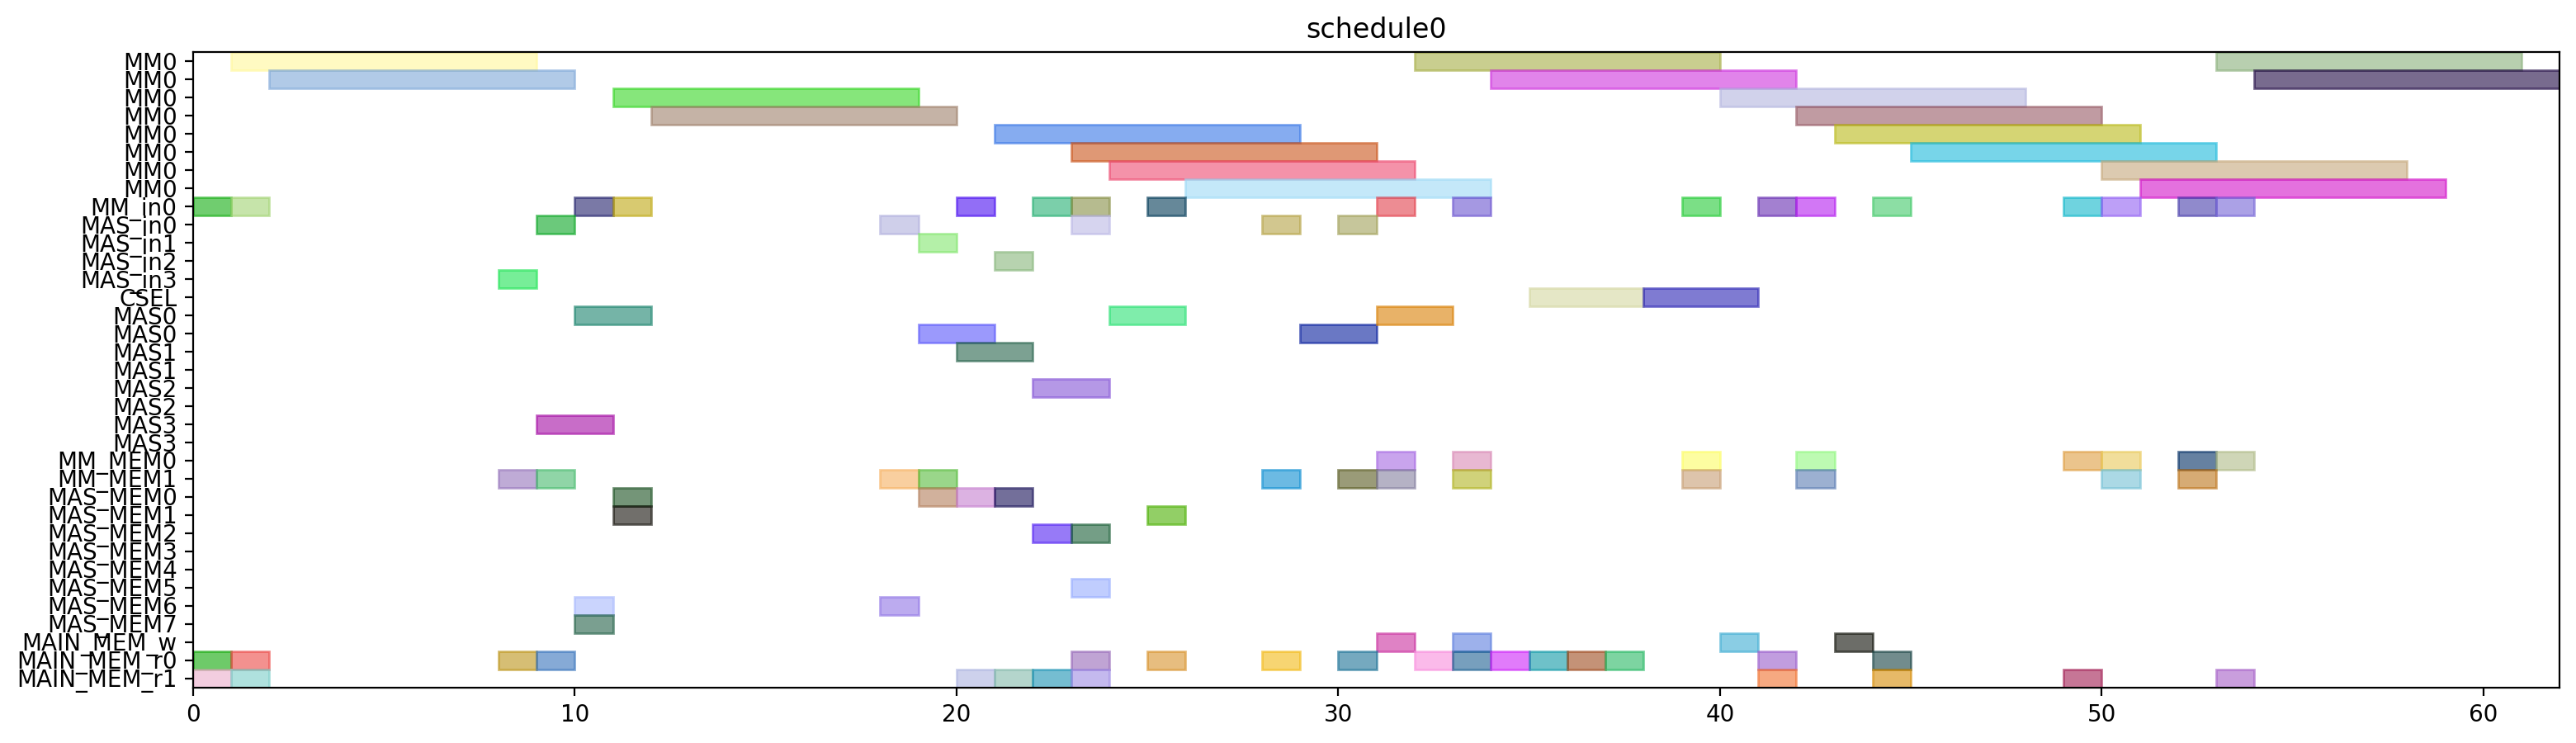

Reproduce this figure in Python.
from pyschedule import Scenario, solvers, plotters, alt


def solve():
	horizon = 120
	S = Scenario("schedule0", horizon=horizon)

	# resource
	MM = S.Resources('MM', num=1, size=8)
	MM_in = S.Resources('MM_in', num=1)
	MAS_in = S.Resources('MAS_in', num=4)
	CSEL = S.Resource('CSEL')
	MAS = S.Resources('MAS', num=4, size=2, periods=range(1, horizon))
	MM_MEM = S.Resources('MM_MEM', num=2)
	MAS_MEM = S.Resources('MAS_MEM', num=8)
	MAIN_MEM_w = S.Resource('MAIN_MEM_w', size=1)
	MAIN_MEM_r = S.Resources('MAIN_MEM_r', num=2)

	# result of previous scheduling

	# new tasks
	t20 = S.Task('t20', length=8, delay_cost=1)
	t20 += alt(MM)
	t20_in = S.Task('t20_in', length=1, delay_cost=1)
	t20_in += alt(MM_in)
	S += t20_in*MM_in[0]<=t20*MM[0]
	t20_mem0 = S.Task('t20_mem0', length=1, delay_cost=1)
	t20_mem0 += MAIN_MEM_r[0]
	S += t20_mem0 <= t20

	t20_mem1 = S.Task('t20_mem1', length=1, delay_cost=1)
	t20_mem1 += MAIN_MEM_r[1]
	S += t20_mem1 <= t20

	t21 = S.Task('t21', length=8, delay_cost=1)
	t21 += alt(MM)
	t21_in = S.Task('t21_in', length=1, delay_cost=1)
	t21_in += alt(MM_in)
	S += t21_in*MM_in[0]<=t21*MM[0]
	t21_mem0 = S.Task('t21_mem0', length=1, delay_cost=1)
	t21_mem0 += MAIN_MEM_r[0]
	S += t21_mem0 <= t21

	t21_mem1 = S.Task('t21_mem1', length=1, delay_cost=1)
	t21_mem1 += MAIN_MEM_r[1]
	S += t21_mem1 <= t21

	xit20 = S.Task('xit20', length=2, delay_cost=1)
	xit20 += alt(MAS)
	xit20_in = S.Task('xit20_in', length=1, delay_cost=1)
	xit20_in += alt(MAS_in)
	S += xit20_in*MAS_in[0]<=xit20*MAS[0]

	S += xit20_in*MAS_in[1]<=xit20*MAS[1]

	S += xit20_in*MAS_in[2]<=xit20*MAS[2]

	S += xit20_in*MAS_in[3]<=xit20*MAS[3]

	xit20_mem0 = S.Task('xit20_mem0', length=1, delay_cost=1)
	xit20_mem0 += MAIN_MEM_r[0]
	S += xit20_mem0 <= xit20

	xit20_mem1 = S.Task('xit20_mem1', length=1, delay_cost=1)
	xit20_mem1 += alt(MM_MEM)
	S += (t20*MM[0])-1 < xit20_mem1*MM_MEM[1]
	S += xit20_mem1 <= xit20

	xit21 = S.Task('xit21', length=2, delay_cost=1)
	xit21 += alt(MAS)
	xit21_in = S.Task('xit21_in', length=1, delay_cost=1)
	xit21_in += alt(MAS_in)
	S += xit21_in*MAS_in[0]<=xit21*MAS[0]

	S += xit21_in*MAS_in[1]<=xit21*MAS[1]

	S += xit21_in*MAS_in[2]<=xit21*MAS[2]

	S += xit21_in*MAS_in[3]<=xit21*MAS[3]

	xit21_mem0 = S.Task('xit21_mem0', length=1, delay_cost=1)
	xit21_mem0 += MAIN_MEM_r[0]
	S += xit21_mem0 <= xit21

	xit21_mem1 = S.Task('xit21_mem1', length=1, delay_cost=1)
	xit21_mem1 += alt(MM_MEM)
	S += (t21*MM[0])-1 < xit21_mem1*MM_MEM[1]
	S += xit21_mem1 <= xit21

	xi2t40 = S.Task('xi2t40', length=8, delay_cost=1)
	xi2t40 += alt(MM)
	xi2t40_in = S.Task('xi2t40_in', length=1, delay_cost=1)
	xi2t40_in += alt(MM_in)
	S += xi2t40_in*MM_in[0]<=xi2t40*MM[0]
	xi2t40_mem0 = S.Task('xi2t40_mem0', length=1, delay_cost=1)
	xi2t40_mem0 += alt(MAS_MEM)
	S += (xit20*MAS[0])-1 < xi2t40_mem0*MAS_MEM[0]
	S += (xit20*MAS[1])-1 < xi2t40_mem0*MAS_MEM[2]
	S += (xit20*MAS[2])-1 < xi2t40_mem0*MAS_MEM[4]
	S += (xit20*MAS[3])-1 < xi2t40_mem0*MAS_MEM[6]
	S += xi2t40_mem0 <= xi2t40

	xi2t40_mem1 = S.Task('xi2t40_mem1', length=1, delay_cost=1)
	xi2t40_mem1 += alt(MAS_MEM)
	S += (xit20*MAS[0])-1 < xi2t40_mem1*MAS_MEM[1]
	S += (xit20*MAS[1])-1 < xi2t40_mem1*MAS_MEM[3]
	S += (xit20*MAS[2])-1 < xi2t40_mem1*MAS_MEM[5]
	S += (xit20*MAS[3])-1 < xi2t40_mem1*MAS_MEM[7]
	S += xi2t40_mem1 <= xi2t40

	xi2t41 = S.Task('xi2t41', length=8, delay_cost=1)
	xi2t41 += alt(MM)
	xi2t41_in = S.Task('xi2t41_in', length=1, delay_cost=1)
	xi2t41_in += alt(MM_in)
	S += xi2t41_in*MM_in[0]<=xi2t41*MM[0]
	xi2t41_mem0 = S.Task('xi2t41_mem0', length=1, delay_cost=1)
	xi2t41_mem0 += alt(MAS_MEM)
	S += (xit21*MAS[0])-1 < xi2t41_mem0*MAS_MEM[0]
	S += (xit21*MAS[1])-1 < xi2t41_mem0*MAS_MEM[2]
	S += (xit21*MAS[2])-1 < xi2t41_mem0*MAS_MEM[4]
	S += (xit21*MAS[3])-1 < xi2t41_mem0*MAS_MEM[6]
	S += xi2t41_mem0 <= xi2t41

	xi2t41_mem1 = S.Task('xi2t41_mem1', length=1, delay_cost=1)
	xi2t41_mem1 += alt(MAS_MEM)
	S += (xit21*MAS[0])-1 < xi2t41_mem1*MAS_MEM[1]
	S += (xit21*MAS[1])-1 < xi2t41_mem1*MAS_MEM[3]
	S += (xit21*MAS[2])-1 < xi2t41_mem1*MAS_MEM[5]
	S += (xit21*MAS[3])-1 < xi2t41_mem1*MAS_MEM[7]
	S += xi2t41_mem1 <= xi2t41

	D_a_0 = S.Task('D_a_0', length=2, delay_cost=1)
	D_a_0 += alt(MAS)
	D_a_0_in = S.Task('D_a_0_in', length=1, delay_cost=1)
	D_a_0_in += alt(MAS_in)
	S += D_a_0_in*MAS_in[0]<=D_a_0*MAS[0]

	S += D_a_0_in*MAS_in[1]<=D_a_0*MAS[1]

	S += D_a_0_in*MAS_in[2]<=D_a_0*MAS[2]

	S += D_a_0_in*MAS_in[3]<=D_a_0*MAS[3]

	D_a_0_mem0 = S.Task('D_a_0_mem0', length=1, delay_cost=1)
	D_a_0_mem0 += alt(MAS_MEM)
	S += (xit20*MAS[0])-1 < D_a_0_mem0*MAS_MEM[0]
	S += (xit20*MAS[1])-1 < D_a_0_mem0*MAS_MEM[2]
	S += (xit20*MAS[2])-1 < D_a_0_mem0*MAS_MEM[4]
	S += (xit20*MAS[3])-1 < D_a_0_mem0*MAS_MEM[6]
	S += D_a_0_mem0 <= D_a_0

	D_a_0_mem1 = S.Task('D_a_0_mem1', length=1, delay_cost=1)
	D_a_0_mem1 += alt(MM_MEM)
	S += (xi2t40*MM[0])-1 < D_a_0_mem1*MM_MEM[1]
	S += D_a_0_mem1 <= D_a_0

	D_a_1 = S.Task('D_a_1', length=2, delay_cost=1)
	D_a_1 += alt(MAS)
	D_a_1_in = S.Task('D_a_1_in', length=1, delay_cost=1)
	D_a_1_in += alt(MAS_in)
	S += D_a_1_in*MAS_in[0]<=D_a_1*MAS[0]

	S += D_a_1_in*MAS_in[1]<=D_a_1*MAS[1]

	S += D_a_1_in*MAS_in[2]<=D_a_1*MAS[2]

	S += D_a_1_in*MAS_in[3]<=D_a_1*MAS[3]

	D_a_1_mem0 = S.Task('D_a_1_mem0', length=1, delay_cost=1)
	D_a_1_mem0 += alt(MAS_MEM)
	S += (xit21*MAS[0])-1 < D_a_1_mem0*MAS_MEM[0]
	S += (xit21*MAS[1])-1 < D_a_1_mem0*MAS_MEM[2]
	S += (xit21*MAS[2])-1 < D_a_1_mem0*MAS_MEM[4]
	S += (xit21*MAS[3])-1 < D_a_1_mem0*MAS_MEM[6]
	S += D_a_1_mem0 <= D_a_1

	D_a_1_mem1 = S.Task('D_a_1_mem1', length=1, delay_cost=1)
	D_a_1_mem1 += alt(MM_MEM)
	S += (xi2t41*MM[0])-1 < D_a_1_mem1*MM_MEM[1]
	S += D_a_1_mem1 <= D_a_1

	negD0 = S.Task('negD0', length=8, delay_cost=1)
	negD0 += alt(MM)
	negD0_in = S.Task('negD0_in', length=1, delay_cost=1)
	negD0_in += alt(MM_in)
	S += negD0_in*MM_in[0]<=negD0*MM[0]
	negD0_mem0 = S.Task('negD0_mem0', length=1, delay_cost=1)
	negD0_mem0 += alt(MAS_MEM)
	S += (D_a_0*MAS[0])-1 < negD0_mem0*MAS_MEM[0]
	S += (D_a_0*MAS[1])-1 < negD0_mem0*MAS_MEM[2]
	S += (D_a_0*MAS[2])-1 < negD0_mem0*MAS_MEM[4]
	S += (D_a_0*MAS[3])-1 < negD0_mem0*MAS_MEM[6]
	S += negD0_mem0 <= negD0

	negD0_mem1 = S.Task('negD0_mem1', length=1, delay_cost=1)
	negD0_mem1 += MAIN_MEM_r[1]
	S += negD0_mem1 <= negD0

	negD1 = S.Task('negD1', length=8, delay_cost=1)
	negD1 += alt(MM)
	negD1_in = S.Task('negD1_in', length=1, delay_cost=1)
	negD1_in += alt(MM_in)
	S += negD1_in*MM_in[0]<=negD1*MM[0]
	negD1_mem0 = S.Task('negD1_mem0', length=1, delay_cost=1)
	negD1_mem0 += alt(MAS_MEM)
	S += (D_a_1*MAS[0])-1 < negD1_mem0*MAS_MEM[0]
	S += (D_a_1*MAS[1])-1 < negD1_mem0*MAS_MEM[2]
	S += (D_a_1*MAS[2])-1 < negD1_mem0*MAS_MEM[4]
	S += (D_a_1*MAS[3])-1 < negD1_mem0*MAS_MEM[6]
	S += negD1_mem0 <= negD1

	negD1_mem1 = S.Task('negD1_mem1', length=1, delay_cost=1)
	negD1_mem1 += MAIN_MEM_r[1]
	S += negD1_mem1 <= negD1

	N_b0 = S.Task('N_b0', length=2, delay_cost=1)
	N_b0 += alt(MAS)
	N_b0_in = S.Task('N_b0_in', length=1, delay_cost=1)
	N_b0_in += alt(MAS_in)
	S += N_b0_in*MAS_in[0]<=N_b0*MAS[0]

	S += N_b0_in*MAS_in[1]<=N_b0*MAS[1]

	S += N_b0_in*MAS_in[2]<=N_b0*MAS[2]

	S += N_b0_in*MAS_in[3]<=N_b0*MAS[3]

	N_b0_mem0 = S.Task('N_b0_mem0', length=1, delay_cost=1)
	N_b0_mem0 += alt(MAS_MEM)
	S += (D_a_0*MAS[0])-1 < N_b0_mem0*MAS_MEM[0]
	S += (D_a_0*MAS[1])-1 < N_b0_mem0*MAS_MEM[2]
	S += (D_a_0*MAS[2])-1 < N_b0_mem0*MAS_MEM[4]
	S += (D_a_0*MAS[3])-1 < N_b0_mem0*MAS_MEM[6]
	S += N_b0_mem0 <= N_b0

	N_b0_mem1 = S.Task('N_b0_mem1', length=1, delay_cost=1)
	N_b0_mem1 += MAIN_MEM_r[1]
	S += N_b0_mem1 <= N_b0

	N_b1 = S.Task('N_b1', length=2, delay_cost=1)
	N_b1 += alt(MAS)
	N_b1_in = S.Task('N_b1_in', length=1, delay_cost=1)
	N_b1_in += alt(MAS_in)
	S += N_b1_in*MAS_in[0]<=N_b1*MAS[0]

	S += N_b1_in*MAS_in[1]<=N_b1*MAS[1]

	S += N_b1_in*MAS_in[2]<=N_b1*MAS[2]

	S += N_b1_in*MAS_in[3]<=N_b1*MAS[3]

	N_b1_mem0 = S.Task('N_b1_mem0', length=1, delay_cost=1)
	N_b1_mem0 += alt(MAS_MEM)
	S += (D_a_1*MAS[0])-1 < N_b1_mem0*MAS_MEM[0]
	S += (D_a_1*MAS[1])-1 < N_b1_mem0*MAS_MEM[2]
	S += (D_a_1*MAS[2])-1 < N_b1_mem0*MAS_MEM[4]
	S += (D_a_1*MAS[3])-1 < N_b1_mem0*MAS_MEM[6]
	S += N_b1_mem0 <= N_b1

	N_b1_mem1 = S.Task('N_b1_mem1', length=1, delay_cost=1)
	N_b1_mem1 += MAIN_MEM_r[1]
	S += N_b1_mem1 <= N_b1

	D0 = S.Task('D0', length=2, delay_cost=1)
	D0 += alt(MAS)
	D0_in = S.Task('D0_in', length=1, delay_cost=1)
	D0_in += alt(MAS_in)
	S += D0_in*MAS_in[0]<=D0*MAS[0]

	S += D0_in*MAS_in[1]<=D0*MAS[1]

	S += D0_in*MAS_in[2]<=D0*MAS[2]

	S += D0_in*MAS_in[3]<=D0*MAS[3]

	S += 0<D0

	D0_w = S.Task('D0_w', length=1, delay_cost=1)
	D0_w += alt(MAIN_MEM_w)
	S += D0 <= D0_w

	D0_mem0 = S.Task('D0_mem0', length=1, delay_cost=1)
	D0_mem0 += MAIN_MEM_r[0]
	S += D0_mem0 <= D0

	D0_mem1 = S.Task('D0_mem1', length=1, delay_cost=1)
	D0_mem1 += alt(MM_MEM)
	S += (negD0*MM[0])-1 < D0_mem1*MM_MEM[1]
	S += D0_mem1 <= D0

	D1 = S.Task('D1', length=2, delay_cost=1)
	D1 += alt(MAS)
	D1_in = S.Task('D1_in', length=1, delay_cost=1)
	D1_in += alt(MAS_in)
	S += D1_in*MAS_in[0]<=D1*MAS[0]

	S += D1_in*MAS_in[1]<=D1*MAS[1]

	S += D1_in*MAS_in[2]<=D1*MAS[2]

	S += D1_in*MAS_in[3]<=D1*MAS[3]

	S += 0<D1

	D1_w = S.Task('D1_w', length=1, delay_cost=1)
	D1_w += alt(MAIN_MEM_w)
	S += D1 <= D1_w

	D1_mem0 = S.Task('D1_mem0', length=1, delay_cost=1)
	D1_mem0 += MAIN_MEM_r[0]
	S += D1_mem0 <= D1

	D1_mem1 = S.Task('D1_mem1', length=1, delay_cost=1)
	D1_mem1 += alt(MM_MEM)
	S += (negD1*MM[0])-1 < D1_mem1*MM_MEM[1]
	S += D1_mem1 <= D1

	N0 = S.Task('N0', length=8, delay_cost=1)
	N0 += alt(MM)
	N0_in = S.Task('N0_in', length=1, delay_cost=1)
	N0_in += alt(MM_in)
	S += N0_in*MM_in[0]<=N0*MM[0]
	N0_mem0 = S.Task('N0_mem0', length=1, delay_cost=1)
	N0_mem0 += MAIN_MEM_r[0]
	S += N0_mem0 <= N0

	N0_mem1 = S.Task('N0_mem1', length=1, delay_cost=1)
	N0_mem1 += alt(MAS_MEM)
	S += (N_b0*MAS[0])-1 < N0_mem1*MAS_MEM[1]
	S += (N_b0*MAS[1])-1 < N0_mem1*MAS_MEM[3]
	S += (N_b0*MAS[2])-1 < N0_mem1*MAS_MEM[5]
	S += (N_b0*MAS[3])-1 < N0_mem1*MAS_MEM[7]
	S += N0_mem1 <= N0

	N1 = S.Task('N1', length=8, delay_cost=1)
	N1 += alt(MM)
	N1_in = S.Task('N1_in', length=1, delay_cost=1)
	N1_in += alt(MM_in)
	S += N1_in*MM_in[0]<=N1*MM[0]
	N1_mem0 = S.Task('N1_mem0', length=1, delay_cost=1)
	N1_mem0 += MAIN_MEM_r[0]
	S += N1_mem0 <= N1

	N1_mem1 = S.Task('N1_mem1', length=1, delay_cost=1)
	N1_mem1 += alt(MAS_MEM)
	S += (N_b1*MAS[0])-1 < N1_mem1*MAS_MEM[1]
	S += (N_b1*MAS[1])-1 < N1_mem1*MAS_MEM[3]
	S += (N_b1*MAS[2])-1 < N1_mem1*MAS_MEM[5]
	S += (N_b1*MAS[3])-1 < N1_mem1*MAS_MEM[7]
	S += N1_mem1 <= N1

	Z0 = S.Task('Z0', length=3, delay_cost=1)
	Z0 += alt(CSEL)

	Z0_w = S.Task('Z0_w', length=1, delay_cost=1)
	Z0_w += alt(MAIN_MEM_w)
	S += Z0+2 <= Z0_w

	Z0_mem0 = S.Task('Z0_mem0', length=1, delay_cost=1)
	Z0_mem0 += MAIN_MEM_r[0]
	S += D0_w < Z0_mem0
	S += Z0_mem0+ 2 <= Z0

	Z0_mem1 = S.Task('Z0_mem1', length=1, delay_cost=1)
	Z0_mem1 += MAIN_MEM_r[0]
	S += D0_w < Z0_mem1
	S += Z0_mem1+ 1 <= Z0

	Z0_mem2 = S.Task('Z0_mem2', length=1, delay_cost=1)
	Z0_mem2 += MAIN_MEM_r[0]
	S += Z0_mem2+ 0 <= Z0

	Z1 = S.Task('Z1', length=3, delay_cost=1)
	Z1 += alt(CSEL)

	Z1_w = S.Task('Z1_w', length=1, delay_cost=1)
	Z1_w += alt(MAIN_MEM_w)
	S += Z1+2 <= Z1_w

	Z1_mem0 = S.Task('Z1_mem0', length=1, delay_cost=1)
	Z1_mem0 += MAIN_MEM_r[0]
	S += D1_w < Z1_mem0
	S += Z1_mem0+ 2 <= Z1

	Z1_mem1 = S.Task('Z1_mem1', length=1, delay_cost=1)
	Z1_mem1 += MAIN_MEM_r[0]
	S += D1_w < Z1_mem1
	S += Z1_mem1+ 1 <= Z1

	Z1_mem2 = S.Task('Z1_mem2', length=1, delay_cost=1)
	Z1_mem2 += MAIN_MEM_r[0]
	S += Z1_mem2+ 0 <= Z1

	N20 = S.Task('N20', length=8, delay_cost=1)
	N20 += alt(MM)
	N20_in = S.Task('N20_in', length=1, delay_cost=1)
	N20_in += alt(MM_in)
	S += N20_in*MM_in[0]<=N20*MM[0]
	N20_mem0 = S.Task('N20_mem0', length=1, delay_cost=1)
	N20_mem0 += alt(MM_MEM)
	S += (N0*MM[0])-1 < N20_mem0*MM_MEM[0]
	S += N20_mem0 <= N20

	N20_mem1 = S.Task('N20_mem1', length=1, delay_cost=1)
	N20_mem1 += alt(MM_MEM)
	S += (N0*MM[0])-1 < N20_mem1*MM_MEM[1]
	S += N20_mem1 <= N20

	N21 = S.Task('N21', length=8, delay_cost=1)
	N21 += alt(MM)
	N21_in = S.Task('N21_in', length=1, delay_cost=1)
	N21_in += alt(MM_in)
	S += N21_in*MM_in[0]<=N21*MM[0]
	N21_mem0 = S.Task('N21_mem0', length=1, delay_cost=1)
	N21_mem0 += alt(MM_MEM)
	S += (N1*MM[0])-1 < N21_mem0*MM_MEM[0]
	S += N21_mem0 <= N21

	N21_mem1 = S.Task('N21_mem1', length=1, delay_cost=1)
	N21_mem1 += alt(MM_MEM)
	S += (N1*MM[0])-1 < N21_mem1*MM_MEM[1]
	S += N21_mem1 <= N21

	D20 = S.Task('D20', length=8, delay_cost=1)
	D20 += alt(MM)
	D20_in = S.Task('D20_in', length=1, delay_cost=1)
	D20_in += alt(MM_in)
	S += D20_in*MM_in[0]<=D20*MM[0]
	D20_mem0 = S.Task('D20_mem0', length=1, delay_cost=1)
	D20_mem0 += MAIN_MEM_r[0]
	S += Z0_w < D20_mem0
	S += D20_mem0 <= D20

	D20_mem1 = S.Task('D20_mem1', length=1, delay_cost=1)
	D20_mem1 += MAIN_MEM_r[1]
	S += Z0_w < D20_mem1
	S += D20_mem1 <= D20

	D21 = S.Task('D21', length=8, delay_cost=1)
	D21 += alt(MM)
	D21_in = S.Task('D21_in', length=1, delay_cost=1)
	D21_in += alt(MM_in)
	S += D21_in*MM_in[0]<=D21*MM[0]
	D21_mem0 = S.Task('D21_mem0', length=1, delay_cost=1)
	D21_mem0 += MAIN_MEM_r[0]
	S += Z1_w < D21_mem0
	S += D21_mem0 <= D21

	D21_mem1 = S.Task('D21_mem1', length=1, delay_cost=1)
	D21_mem1 += MAIN_MEM_r[1]
	S += Z1_w < D21_mem1
	S += D21_mem1 <= D21

	N30 = S.Task('N30', length=8, delay_cost=1)
	N30 += alt(MM)
	N30_in = S.Task('N30_in', length=1, delay_cost=1)
	N30_in += alt(MM_in)
	S += N30_in*MM_in[0]<=N30*MM[0]
	N30_mem0 = S.Task('N30_mem0', length=1, delay_cost=1)
	N30_mem0 += alt(MM_MEM)
	S += (N20*MM[0])-1 < N30_mem0*MM_MEM[0]
	S += N30_mem0 <= N30

	N30_mem1 = S.Task('N30_mem1', length=1, delay_cost=1)
	N30_mem1 += alt(MM_MEM)
	S += (N0*MM[0])-1 < N30_mem1*MM_MEM[1]
	S += N30_mem1 <= N30

	N31 = S.Task('N31', length=8, delay_cost=1)
	N31 += alt(MM)
	N31_in = S.Task('N31_in', length=1, delay_cost=1)
	N31_in += alt(MM_in)
	S += N31_in*MM_in[0]<=N31*MM[0]
	N31_mem0 = S.Task('N31_mem0', length=1, delay_cost=1)
	N31_mem0 += alt(MM_MEM)
	S += (N21*MM[0])-1 < N31_mem0*MM_MEM[0]
	S += N31_mem0 <= N31

	N31_mem1 = S.Task('N31_mem1', length=1, delay_cost=1)
	N31_mem1 += alt(MM_MEM)
	S += (N1*MM[0])-1 < N31_mem1*MM_MEM[1]
	S += N31_mem1 <= N31

	V0 = S.Task('V0', length=8, delay_cost=1)
	V0 += alt(MM)
	V0_in = S.Task('V0_in', length=1, delay_cost=1)
	V0_in += alt(MM_in)
	S += V0_in*MM_in[0]<=V0*MM[0]
	V0_mem0 = S.Task('V0_mem0', length=1, delay_cost=1)
	V0_mem0 += alt(MM_MEM)
	S += (D20*MM[0])-1 < V0_mem0*MM_MEM[0]
	S += V0_mem0 <= V0

	V0_mem1 = S.Task('V0_mem1', length=1, delay_cost=1)
	V0_mem1 += MAIN_MEM_r[1]
	S += Z0_w < V0_mem1
	S += V0_mem1 <= V0

	V1 = S.Task('V1', length=8, delay_cost=1)
	V1 += alt(MM)
	V1_in = S.Task('V1_in', length=1, delay_cost=1)
	V1_in += alt(MM_in)
	S += V1_in*MM_in[0]<=V1*MM[0]
	V1_mem0 = S.Task('V1_mem0', length=1, delay_cost=1)
	V1_mem0 += alt(MM_MEM)
	S += (D21*MM[0])-1 < V1_mem0*MM_MEM[0]
	S += V1_mem0 <= V1

	V1_mem1 = S.Task('V1_mem1', length=1, delay_cost=1)
	V1_mem1 += MAIN_MEM_r[1]
	S += Z1_w < V1_mem1
	S += V1_mem1 <= V1

	ND20 = S.Task('ND20', length=8, delay_cost=1)
	ND20 += alt(MM)
	ND20_in = S.Task('ND20_in', length=1, delay_cost=1)
	ND20_in += alt(MM_in)
	S += ND20_in*MM_in[0]<=ND20*MM[0]
	ND20_mem0 = S.Task('ND20_mem0', length=1, delay_cost=1)
	ND20_mem0 += alt(MM_MEM)
	S += (N0*MM[0])-1 < ND20_mem0*MM_MEM[0]
	S += ND20_mem0 <= ND20

	ND20_mem1 = S.Task('ND20_mem1', length=1, delay_cost=1)
	ND20_mem1 += alt(MM_MEM)
	S += (D20*MM[0])-1 < ND20_mem1*MM_MEM[1]
	S += ND20_mem1 <= ND20

	ND21 = S.Task('ND21', length=8, delay_cost=1)
	ND21 += alt(MM)
	ND21_in = S.Task('ND21_in', length=1, delay_cost=1)
	ND21_in += alt(MM_in)
	S += ND21_in*MM_in[0]<=ND21*MM[0]
	ND21_mem0 = S.Task('ND21_mem0', length=1, delay_cost=1)
	ND21_mem0 += alt(MM_MEM)
	S += (N1*MM[0])-1 < ND21_mem0*MM_MEM[0]
	S += ND21_mem0 <= ND21

	ND21_mem1 = S.Task('ND21_mem1', length=1, delay_cost=1)
	ND21_mem1 += alt(MM_MEM)
	S += (D21*MM[0])-1 < ND21_mem1*MM_MEM[1]
	S += ND21_mem1 <= ND21

	solvers.mip.solve(S,msg=1,kind='CPLEX',ratio_gap=1.01)

	solution = [['hoge']*len(S.solution()[1]) for i in range(len(S.solution()))]
	for i in range(len(S.solution())):
		for j in range(len(S.solution()[i])):
			solution[i][j]=str(S.solution()[i][j])
	print(solution)

	cycles = int(solution[-1][3])

	pic_file_name = "/mnt/rose/usr1/fukuda/ABE/multiRAM_multiMAS_16mux/scheduling_result/stage8MM1_stage2MAS4/2xSSWU_BEFORE_EXP/schedule0.png"
	if(S.solution() != []):
		plotters.matplotlib.plot(S,img_filename=pic_file_name, show_task_labels=False, fig_size=(cycles*0.25+3, 5))

	return solution
